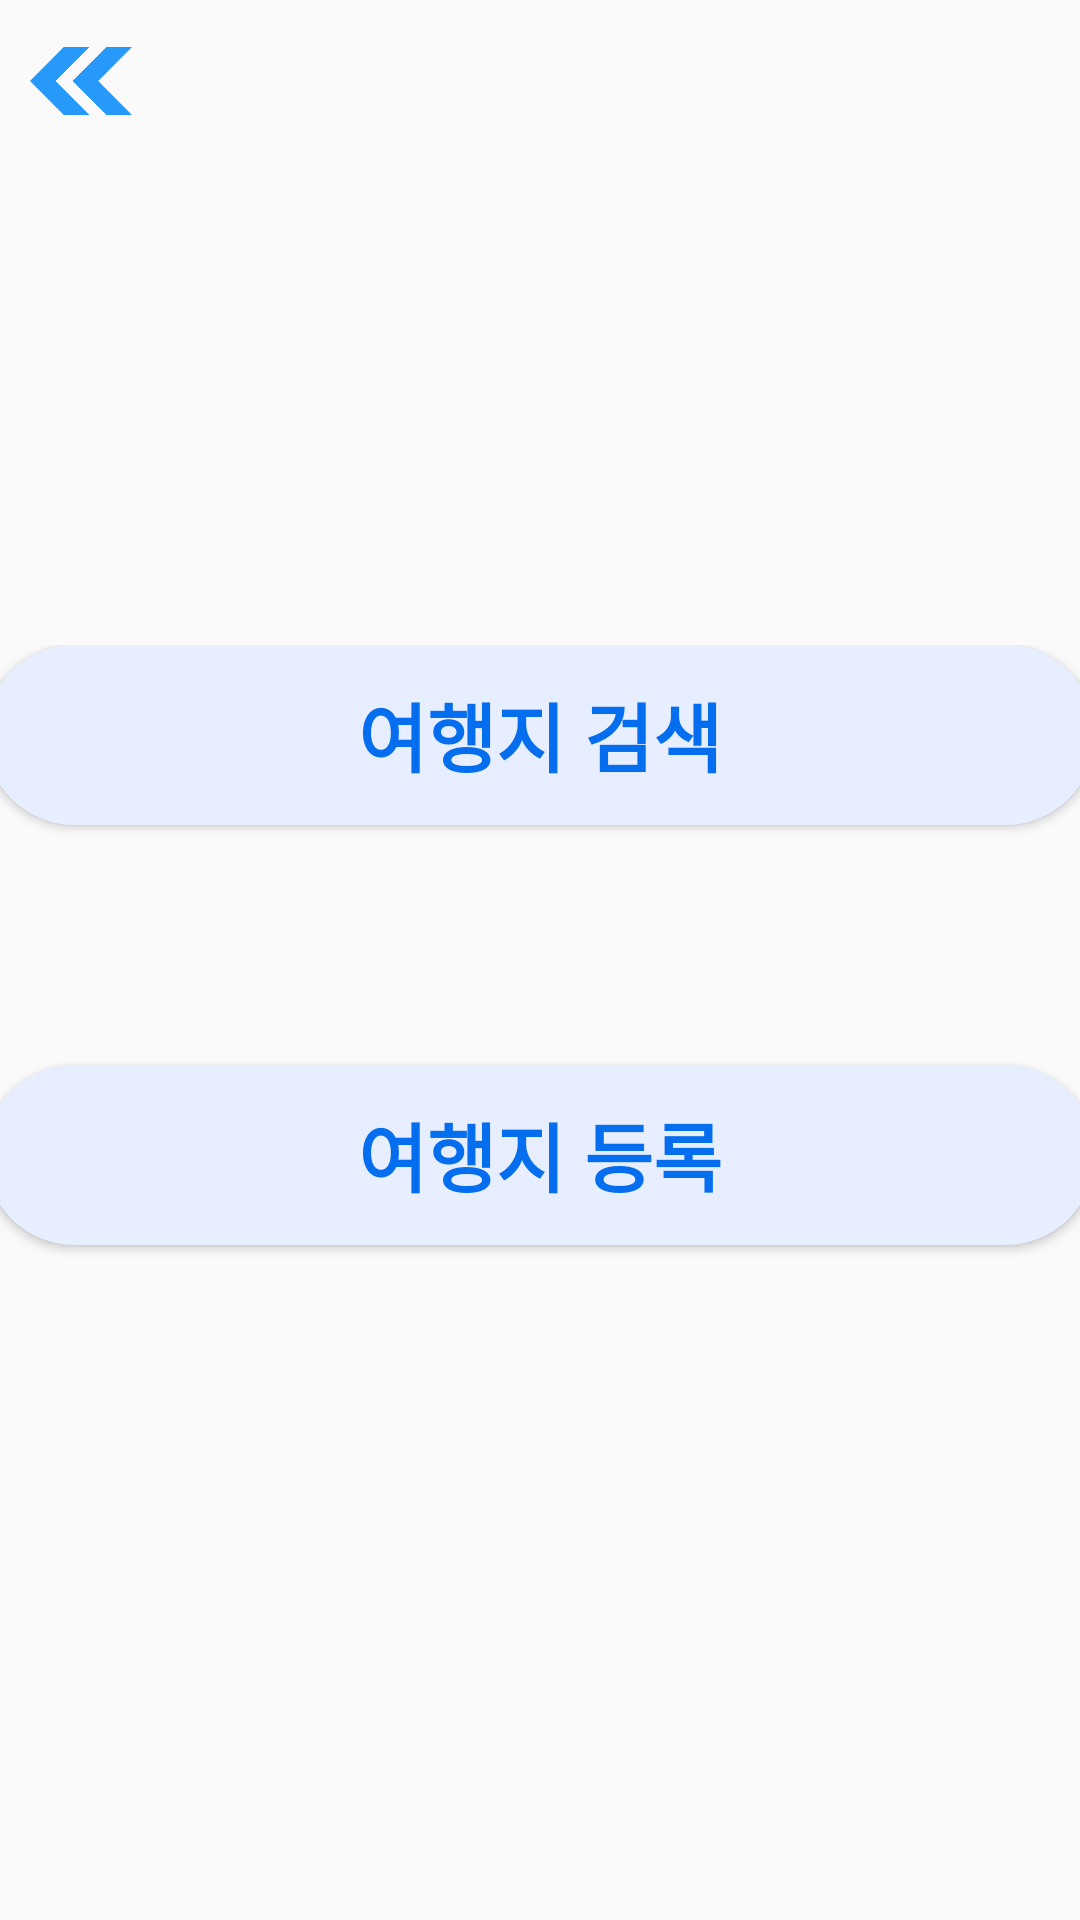

Produce the Android XML layout that renders to this screen, including the resource entries it uses.
<!-- AndroidManifest.xml: application theme Theme.AppCompat.Light.NoActionBar -->
<!-- res/layout/activity_post_write_place.xml -->
<?xml version="1.0" encoding="utf-8"?>
<androidx.constraintlayout.widget.ConstraintLayout xmlns:android="http://schemas.android.com/apk/res/android"
    xmlns:app="http://schemas.android.com/apk/res-auto"
    xmlns:tools="http://schemas.android.com/tools"
    android:layout_width="match_parent"
    android:layout_height="match_parent"
    tools:context=".PostWritePlaceActivity">

    <ImageView
        android:id="@+id/ivBack"
        android:layout_width="34dp"
        android:layout_height="34dp"
        android:layout_margin="10dp"
        android:src="@drawable/ic_double_arrow"
        app:layout_constraintStart_toStartOf="parent"
        app:layout_constraintTop_toTopOf="parent" />

    <LinearLayout
        android:layout_width="wrap_content"
        android:layout_height="wrap_content"
        android:paddingVertical="10dp"
        android:gravity="center"
        android:orientation="vertical"
        app:layout_constraintBottom_toBottomOf="parent"
        app:layout_constraintEnd_toEndOf="parent"
        app:layout_constraintStart_toStartOf="parent"
        app:layout_constraintTop_toTopOf="parent">

        <Button
            android:id="@+id/btnPlaceSearch"
            android:layout_width="370dp"
            android:layout_height="60dp"
            android:background="@drawable/btn_shape"
            android:fontFamily="@font/hcmalang"
            android:text="여행지 검색"
            android:textColor="@color/blue"
            android:textSize="25sp"
            android:textStyle="bold" />

        <Button
            android:id="@+id/btnPlaceRegister"
            android:layout_width="370dp"
            android:layout_height="60dp"
            android:layout_marginTop="80dp"
            android:layout_marginBottom="10dp"
            android:background="@drawable/btn_shape"
            android:fontFamily="@font/hcmalang"
            android:text="여행지 등록"
            android:textColor="@color/blue"
            android:textSize="25sp"
            android:textStyle="bold" />

    </LinearLayout>




</androidx.constraintlayout.widget.ConstraintLayout>
<!-- resources referenced by this layout -->
<resources>
  <color name="blue">#046eee</color>
  <!-- drawable btn_shape (drawable) -->
  <?xml version="1.0" encoding="utf-8"?>
  <selector xmlns:android="http://schemas.android.com/apk/res/android">
      <item android:state_enabled="true">
          <shape
              xmlns:android="http://schemas.android.com/apk/res/android"
              android:shape="rectangle">
  
              
              <solid android:color="@color/lightblue"/>
              
              <stroke android:color="@color/lightblue" android:width="1dp" />
              
              <corners android:radius="50dp"/>
          </shape>
      </item>
  
      <item android:state_enabled="false" >
          <shape
              xmlns:android="http://schemas.android.com/apk/res/android"
              android:shape="rectangle">
  
              
              <solid android:color="#cccccc"/>
              
              <stroke android:color="#cccccc" android:width="1dp" />
              
              <corners android:radius="50dp"/>
          </shape>
      </item>
  </selector>
  
  
  
  
  
  
  
  
  
  
  
  
  <!-- drawable ic_double_arrow: png bitmap (drawable, 6795 bytes) -->
  <color name="lightblue">#e6eeff</color>
</resources>
